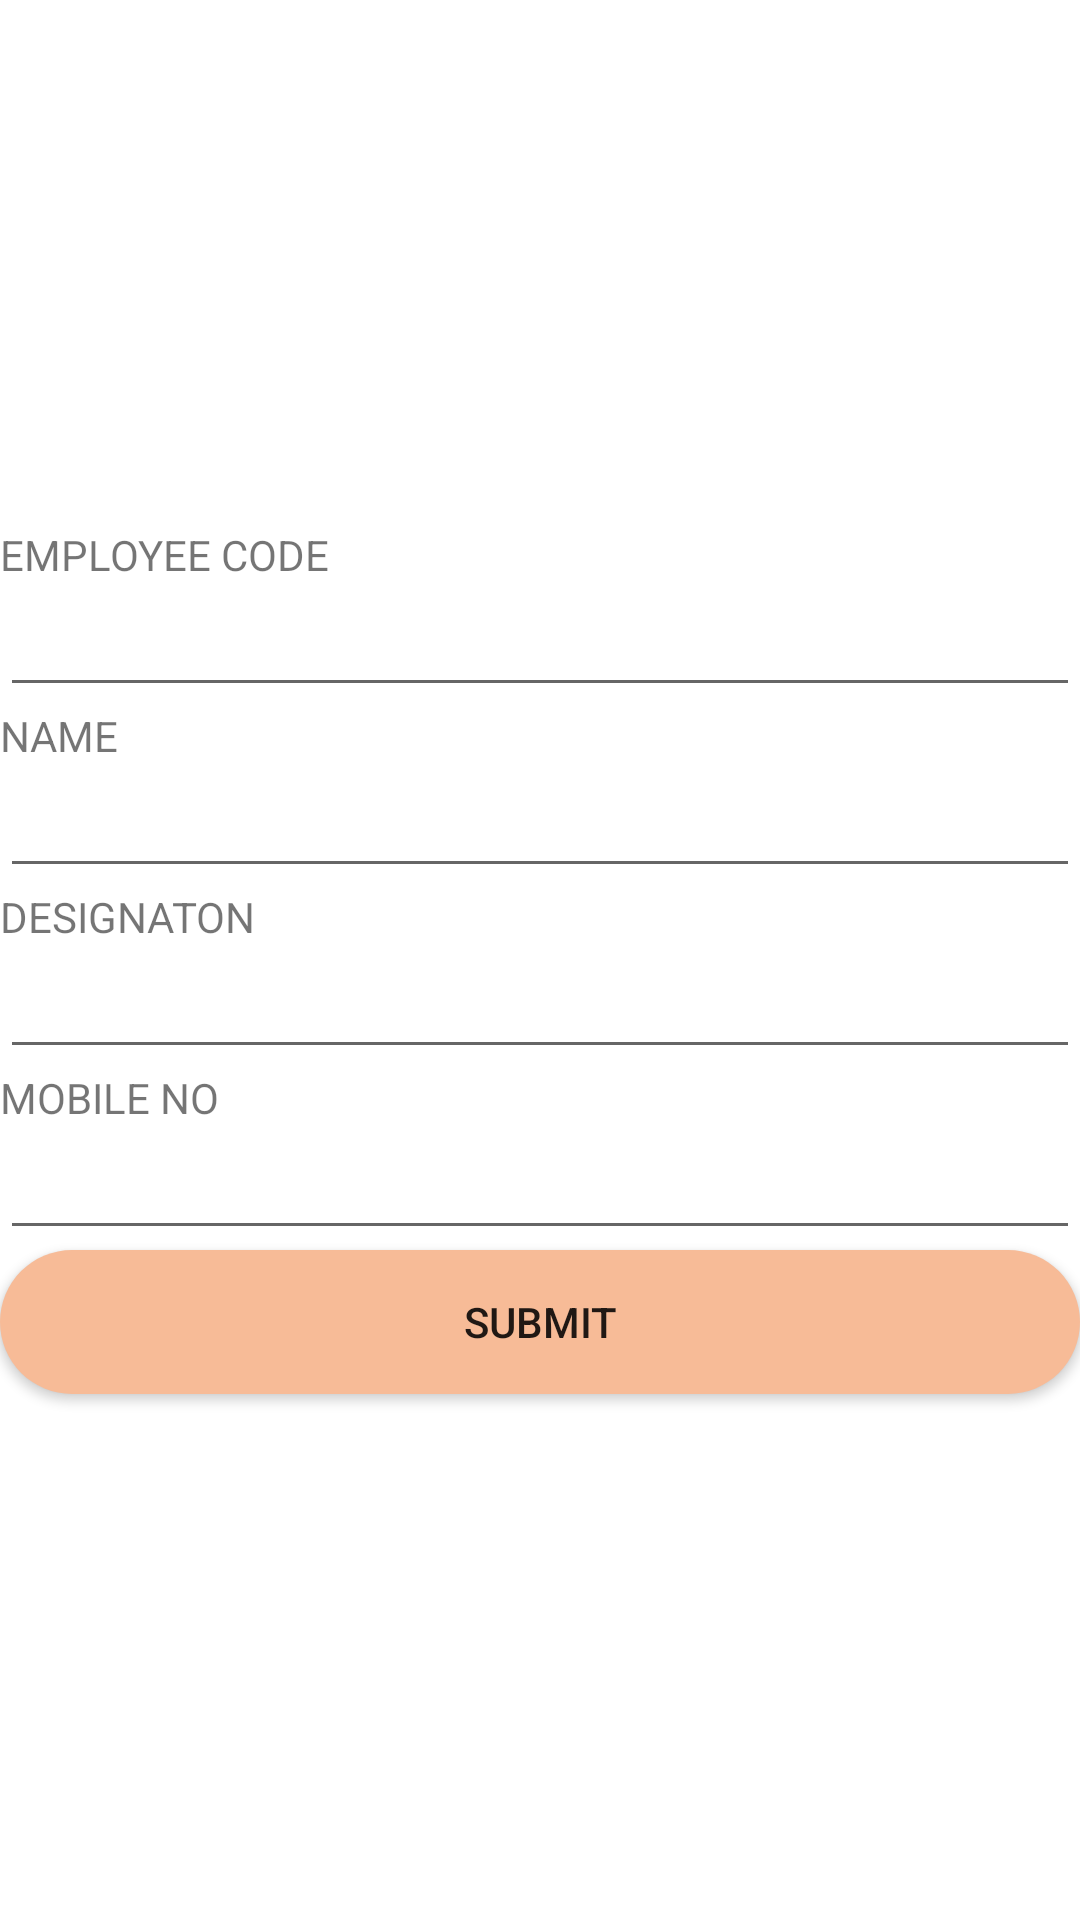

Produce the Android XML layout that renders to this screen, including the resource entries it uses.
<!-- AndroidManifest.xml: application theme Theme.EmployeApp -->
<!-- res/layout/activity_addemployee.xml -->
<LinearLayout android:layout_height="match_parent"
    android:layout_width="match_parent"
    android:orientation="vertical"
    android:gravity="center"
    xmlns:android="http://schemas.android.com/apk/res/android">

    <TextView
        android:layout_width="match_parent"
        android:layout_height="wrap_content"
        android:text="EMPLOYEE CODE"/>
    <EditText
        android:id="@+id/employeecode"
        android:layout_width="match_parent"
        android:layout_height="wrap_content"/>

    <TextView
        android:layout_width="match_parent"
        android:layout_height="wrap_content"
        android:text="NAME"/>
    <EditText
        android:id="@+id/name"
        android:layout_width="match_parent"
        android:layout_height="wrap_content"/>
    <TextView
        android:layout_width="match_parent"
        android:layout_height="wrap_content"
        android:text="DESIGNATON"/>
    <EditText
        android:id="@+id/designation"
        android:layout_width="match_parent"
        android:layout_height="wrap_content"/>
    <TextView
        android:layout_width="match_parent"
        android:layout_height="wrap_content"
        android:text="MOBILE NO"/>
    <EditText
        android:id="@+id/mobileno"
        android:layout_width="match_parent"
        android:layout_height="wrap_content"/>
    <androidx.appcompat.widget.AppCompatButton
        android:id="@+id/submit"
        android:layout_width="match_parent"
        android:layout_height="wrap_content"
        android:background="@drawable/buttonstyle"
        android:text="SUBMIT"/>




</LinearLayout>
<!-- resources referenced by this layout -->
<resources>
  <!-- drawable buttonstyle (drawable) -->
  <?xml version="1.0" encoding="utf-8"?>
  <shape xmlns:android="http://schemas.android.com/apk/res/android">
    <gradient android:angle="90" android:startColor="@color/BUTTON1" android:endColor="@color/BUTTON1"/>
    <corners android:radius="50dp">
  
    </corners>
  </shape>
  <style name="Theme.EmployeApp" parent="Theme.MaterialComponents.DayNight.DarkActionBar">
          
          <item name="colorPrimary">@color/purple_500</item>
          <item name="colorPrimaryVariant">@color/purple_700</item>
          <item name="colorOnPrimary">@color/white</item>
          
          <item name="colorSecondary">@color/teal_200</item>
          <item name="colorSecondaryVariant">@color/teal_700</item>
          <item name="colorOnSecondary">@color/black</item>
          
          <item name="android:statusBarColor" tools:targetApi="l">?attr/colorPrimaryVariant</item>
          
      </style>
  <color name="BUTTON1">#F7BB97</color>
  <color name="purple_500">#FF6200EE</color>
  <color name="purple_700">#FF3700B3</color>
  <color name="white">#FFFFFFFF</color>
  <color name="teal_200">#FF03DAC5</color>
  <color name="teal_700">#FF018786</color>
  <color name="black">#FF000000</color>
</resources>
